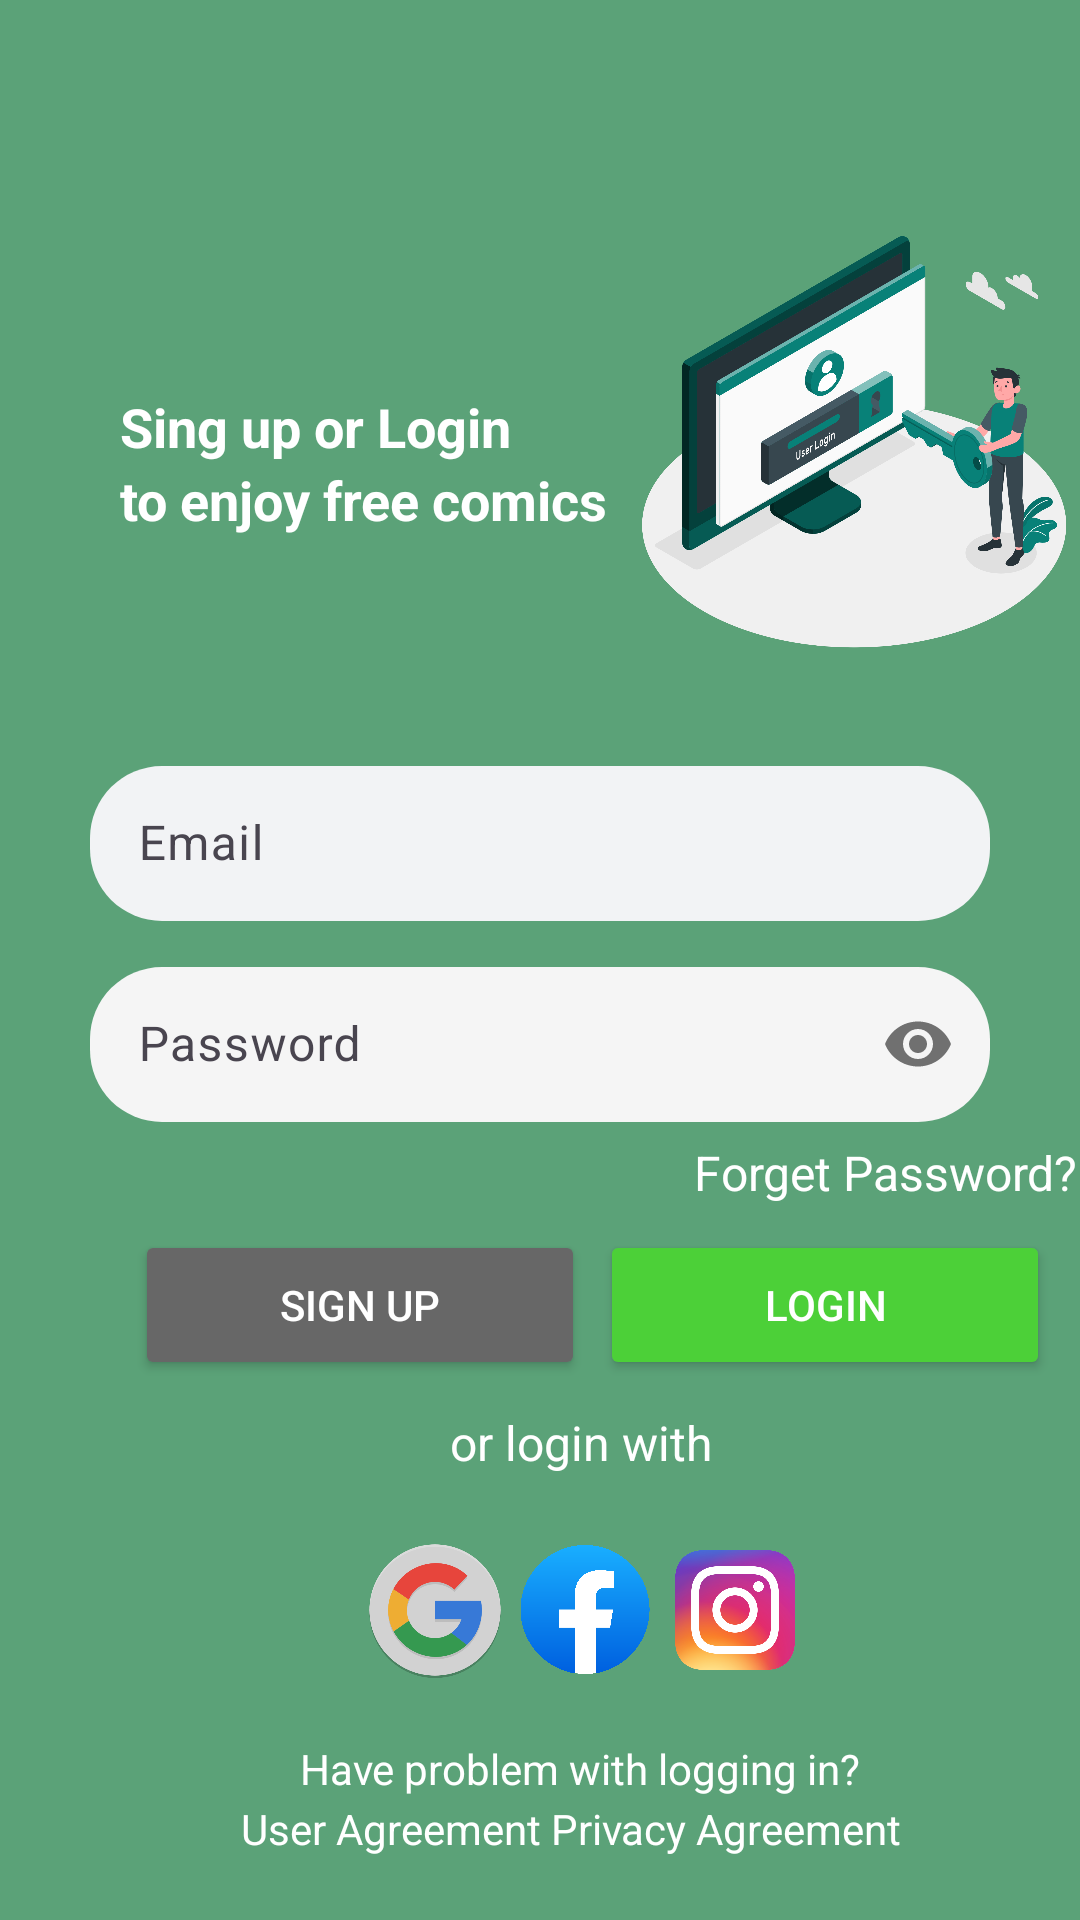

This screen was rendered from an Android layout file. Write that file and the resources it references.
<!-- AndroidManifest.xml: application theme Theme.DayToon -->
<!-- res/layout/activity_login.xml -->
<?xml version="1.0" encoding="utf-8"?>
<RelativeLayout xmlns:android="http://schemas.android.com/apk/res/android"
    xmlns:app="http://schemas.android.com/apk/res-auto"
    xmlns:tools="http://schemas.android.com/tools"
    android:layout_width="match_parent"
    android:layout_height="match_parent"
    android:background="@color/app_background"
    android:layout_gravity="center">

    <RelativeLayout
        android:layout_width="match_parent"
        android:layout_height="match_parent"
        android:layout_marginTop="70dp"
        android:gravity="center_horizontal"
        app:layout_constraintEnd_toEndOf="parent"
        app:layout_constraintHorizontal_bias="0.0"
        app:layout_constraintStart_toStartOf="parent"
        app:layout_constraintTop_toTopOf="parent">

        <LinearLayout
            android:id="@+id/lin1"
            android:layout_width="match_parent"
            android:layout_height="150dp"
            android:orientation="horizontal">

            <RelativeLayout
                android:layout_width="match_parent"
                android:layout_height="match_parent"
                android:layout_gravity="center"
                android:layout_marginStart="40dp"
                tools:ignore="UselessParent">

                <TextView
                    android:id="@+id/text1"
                    android:layout_width="wrap_content"
                    android:layout_height="wrap_content"
                    android:layout_marginTop="60dp"
                    android:text="@string/Sing_up"
                    android:textColor="@color/white"
                    android:textSize="18sp"
                    android:textStyle="bold">

                </TextView>

                <TextView
                    android:id="@+id/text2"
                    android:layout_width="wrap_content"
                    android:layout_height="wrap_content"
                    android:layout_below="@+id/text1"
                    android:text="@string/enjoy"
                    android:textColor="@color/white"
                    android:textSize="18sp"
                    android:textStyle="bold">

                </TextView>

                <ImageView
                    android:layout_width="150dp"
                    android:layout_height="150dp"
                    android:layout_marginStart="170dp"
                    android:src="@drawable/img_7">

                </ImageView>
            </RelativeLayout>
        </LinearLayout>

        <com.google.android.material.textfield.TextInputLayout
            android:layout_width="match_parent"
            android:id="@+id/emailTvLogin"
            android:layout_below="@id/lin1"
            android:layout_height="wrap_content"
            android:layout_marginTop="@dimen/m30"
            android:layout_marginEnd="@dimen/m30"
            android:layout_marginStart="@dimen/m30">
            <EditText
                android:id="@+id/emailLogin"
                android:layout_width="match_parent"
                android:layout_height="match_parent"
                android:layout_below="@id/lin1"
                android:background="@drawable/bg_color"
                android:ems="10"
                android:hint="@string/Email"
                android:inputType="textEmailAddress"
                android:padding="15dp"
                tools:ignore="Autofill,LabelFor">

            </EditText>
        </com.google.android.material.textfield.TextInputLayout>

        <com.google.android.material.textfield.TextInputLayout
            android:layout_width="match_parent"
            android:layout_height="wrap_content"
            android:id="@+id/passTvLogin"
           android:layout_marginTop="@dimen/m10"
            android:layout_marginEnd="@dimen/m30"
            android:layout_marginStart="@dimen/m30"
            android:layout_below="@id/emailTvLogin"
            app:passwordToggleEnabled="true">
            <EditText
                android:id="@+id/passLogin"
                android:layout_width="match_parent"
                android:layout_height="match_parent"
                android:layout_below="@id/emailLogin"
                android:background="@drawable/bg_color"
                android:backgroundTint="@color/gray"
                android:ems="10"
                android:hint="@string/Password"
                android:inputType="textPassword"
                android:padding="15dp">
            </EditText>

        </com.google.android.material.textfield.TextInputLayout>

        <TextView
            android:gravity="center"
            android:layout_width="match_parent"
            android:layout_height="wrap_content"
            android:layout_marginStart="230dp"
            android:layout_marginTop="310dp"
            android:textColor="@color/white"
            android:textSize="16dp"
            android:text="@string/fgpassword">
        </TextView>

        <Button
            android:id="@+id/btnlogin"
            android:layout_width="150dp"
            android:layout_height="50dp"
            android:layout_marginStart="200dp"
            android:layout_marginTop="340dp"
            android:backgroundTint="@color/Green"
            android:text="@string/Login"
            android:textColor="@color/white"
            android:textColorHint="@color/white">
        </Button>
        <Button
            android:id="@+id/btnsinup"
            android:layout_width="150dp"
            android:layout_height="50dp"
            android:layout_marginStart="45dp"
            android:layout_marginTop="340dp"
            android:backgroundTint="@color/dark"
            android:text="@string/SignUp"
            android:textColor="@color/white">
        </Button>
        <TextView
            android:id="@+id/text3"
            android:layout_marginTop="400dp"
            android:layout_width="wrap_content"
            android:layout_height="wrap_content"
            android:text="@string/Orloginwith"
            android:textSize="16dp"
            android:gravity="center"
            android:layout_marginStart="150dp"
            android:textColor="@color/white">
        </TextView>
        <LinearLayout
            android:id="@+id/lin2"
            android:layout_below="@+id/text3"
            android:layout_marginTop="20dp"
            android:layout_width="wrap_content"
            android:layout_height="wrap_content"
            android:orientation="horizontal"
            android:gravity="center"
            android:layout_marginStart="120dp">
            <ImageView
                android:layout_width="50dp"
                android:layout_height="50dp"
                android:src="@drawable/img_2"
                android:importantForAccessibility="no">
            </ImageView>
            <ImageView
                android:layout_width="50dp"
                android:layout_height="43dp"
                android:src="@drawable/img_3"
                android:importantForAccessibility="no">
            </ImageView>
            <ImageView
                android:layout_width="50dp"
                android:layout_height="40dp"
                android:src="@drawable/img_4"
                android:importantForAccessibility="no">
            </ImageView>
        </LinearLayout>


        <TextView
            android:id="@+id/text4"
            android:layout_marginTop="510dp"
            android:layout_width="wrap_content"
            android:layout_height="wrap_content"
            android:text="@string/HaveProblem"
            android:textSize="14sp"
            android:gravity="center"
            android:layout_marginStart="100dp"
            android:textColor="@color/white">
        </TextView>
        <TextView
            android:id="@+id/text5"
            android:layout_marginTop="530dp"
            android:layout_width="wrap_content"
            android:layout_height="wrap_content"
            android:text="@string/UserAgreement"
            android:textSize="14sp"
            android:gravity="center"
            android:layout_marginStart="80dp"
            android:textColor="@color/white">
        </TextView>
    </RelativeLayout>













</RelativeLayout>
<!-- resources referenced by this layout -->
<resources>
  <color name="Green">#4cd038</color>
  <color name="app_background">#5BA278</color>
  <color name="dark">#676767</color>
  <color name="gray">#FFF5F5F5</color>
  <color name="white">#FFFFFFFF</color>
  <dimen name="m10">10dp</dimen>
  <dimen name="m30">30dp</dimen>
  <dimen name="s16">16sp</dimen>
  <!-- drawable bg_color (drawable) -->
  <?xml version="1.0" encoding="utf-8"?>
  <shape xmlns:android="http://schemas.android.com/apk/res/android">
      <solid android:color="@color/bg_color"/>
      <corners android:radius="24dp"/>
  </shape>
  <!-- drawable img_2: png bitmap (drawable, 20026 bytes) -->
  <!-- drawable img_3: png bitmap (drawable, 79438 bytes) -->
  <!-- drawable img_4: png bitmap (drawable, 213320 bytes) -->
  <!-- drawable img_7: png bitmap (drawable, 221695 bytes) -->
  <string name="Email">Email</string>
  <string name="HaveProblem">Have problem with logging in?</string>
  <string name="Login">Login</string>
  <string name="Next">Next</string>
  <string name="Orloginwith"> or login with</string>
  <string name="Password">Password</string>
  <string name="SignUp">Sign Up</string>
  <string name="Sing_up">Sing up or Login</string>
  <string name="UserAgreement">User Agreement Privacy Agreement</string>
  <string name="enjoy">to enjoy free comics </string>
  <string name="fgpassword">Forget Password?</string>
  <style name="Theme.DayToon" parent="Base.Theme.DayToon" />
  <color name="bg_color">#f2f3f5</color>
  <style name="Base.Theme.DayToon" parent="Theme.Material3.DayNight.NoActionBar">
          
          
      </style>
</resources>
